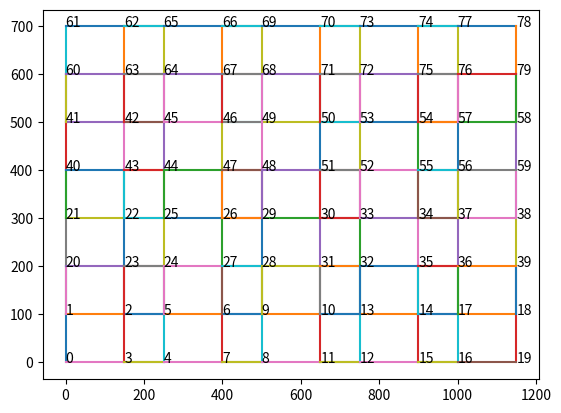

Source code (Python):
import os, sys
import time
from collections import defaultdict, deque
import numpy as np
import matplotlib.pyplot as plt
import math

def CordinateGenerator(w,l,seg):
    a=150
    b=100
    c=100
    d=100
    p=w*l*seg
    x = np.zeros(p, dtype=float)
    y = np.zeros(p, dtype=float)

    Rx=0
    Ry=0
    n=0

    for i in range(0, w):
        for j in range(0, l):
            if j == 0:
                Rx = Rx
            else:
                Rx = Rx + (d)
            x[n] = Rx
            y[n] = Ry
            n = n + 1

            Ry = Ry + b
            x[n] = Rx
            y[n] = Ry
            n = n + 1

            Rx = Rx + a
            x[n] = Rx
            y[n] = Ry
            n = n + 1

            Ry = Ry - b
            x[n] = Rx
            y[n] = Ry
            n = n + 1
        Rx = 0
        Ry = (i + 1) * (b + c)
    return x, y

def MatrixMaker(w,l,seg,d):
    # M, our matrix. Set to a size to accomidate p the total number of points
    p = w*l*seg
    m = np.zeros([p, p], dtype=int)

    # create links between vertical bidirectional paths

    n = 0
    for j in range(0,w):
        for i in range(0, l):
            for j in range(0, seg-1):
                m[n, n + 1] = d
                n = n + 1
            n = n + 1

    for q in range(1,(w*l)+1):
        r=(4*q)-1
        m[r,r-3]=d
    s=0
    for section in range(1,(l*(w-1))+1):

        m[section+s,section+s+((l*seg)-1)]=d
        m[section+s + ((l * seg) - 1),section+s] = d
        s=s+3
    c=0
    for counter in range(2,(l*(w-1))+2):
        m[counter + c, counter + c + ((l * seg) + 1)] = d
        m[counter + c + ((l * seg) +1), counter + c] = d
        c = c + 3

    for k in range(0,w):
        for g in range(1,l):
            m[(4*g-1)+4*k*l,(4*g-1)+4*k*l+1]=d
            m[(4*g - 1) + 4 * k*l+1, (4 * g - 1) + 4 * k*l ] = d

    for k in range(0,w):
        for g in range(1,l):
            m[(4*g-2)+4*k*l,(4*g-2)+4*k*l+3]=d
            m[(4*g - 2) + 4 * k*l+3, (4 * g - 2) + 4 * k*l ] = d
    return m

class Graph(object):
    def __init__(self):
        self.nodes = set()
        self.edges = defaultdict(list)
        self.distances = {}

    def add_node(self, value):
        self.nodes.add(value)

    def add_edge(self, from_node, to_node, distance):
        self.edges[from_node].append(to_node)
        self.distances[(from_node, to_node)] = distance

if __name__ == '__main__':
    # Generate all nodes and edges
    graph = Graph()
    points=MatrixMaker(4,5,4,1)
    X,Y=CordinateGenerator(4,5,4)

    rowNumber = 0
    columnNumber = 0
    priorityValue = dict()
    for row in points:
        graph.add_node(rowNumber)
        rowNumber = rowNumber + 1
    n = rowNumber
    print(n)
    for i in range(0, n):
        for j in range(0, n):
            if points[i, j] != 0:
                graph.add_edge(i, j, points[i, j])
    for (i,j)in graph.distances:
        plt.plot([X[i],X[j]],[Y[i],Y[j]])
    i=0
    for p in range(0, len(X)):
        plt.annotate(i, xy=(X[p], Y[p]), color='k', size=10)
        i = i + 1
    print(graph.distances)
    plt.show()